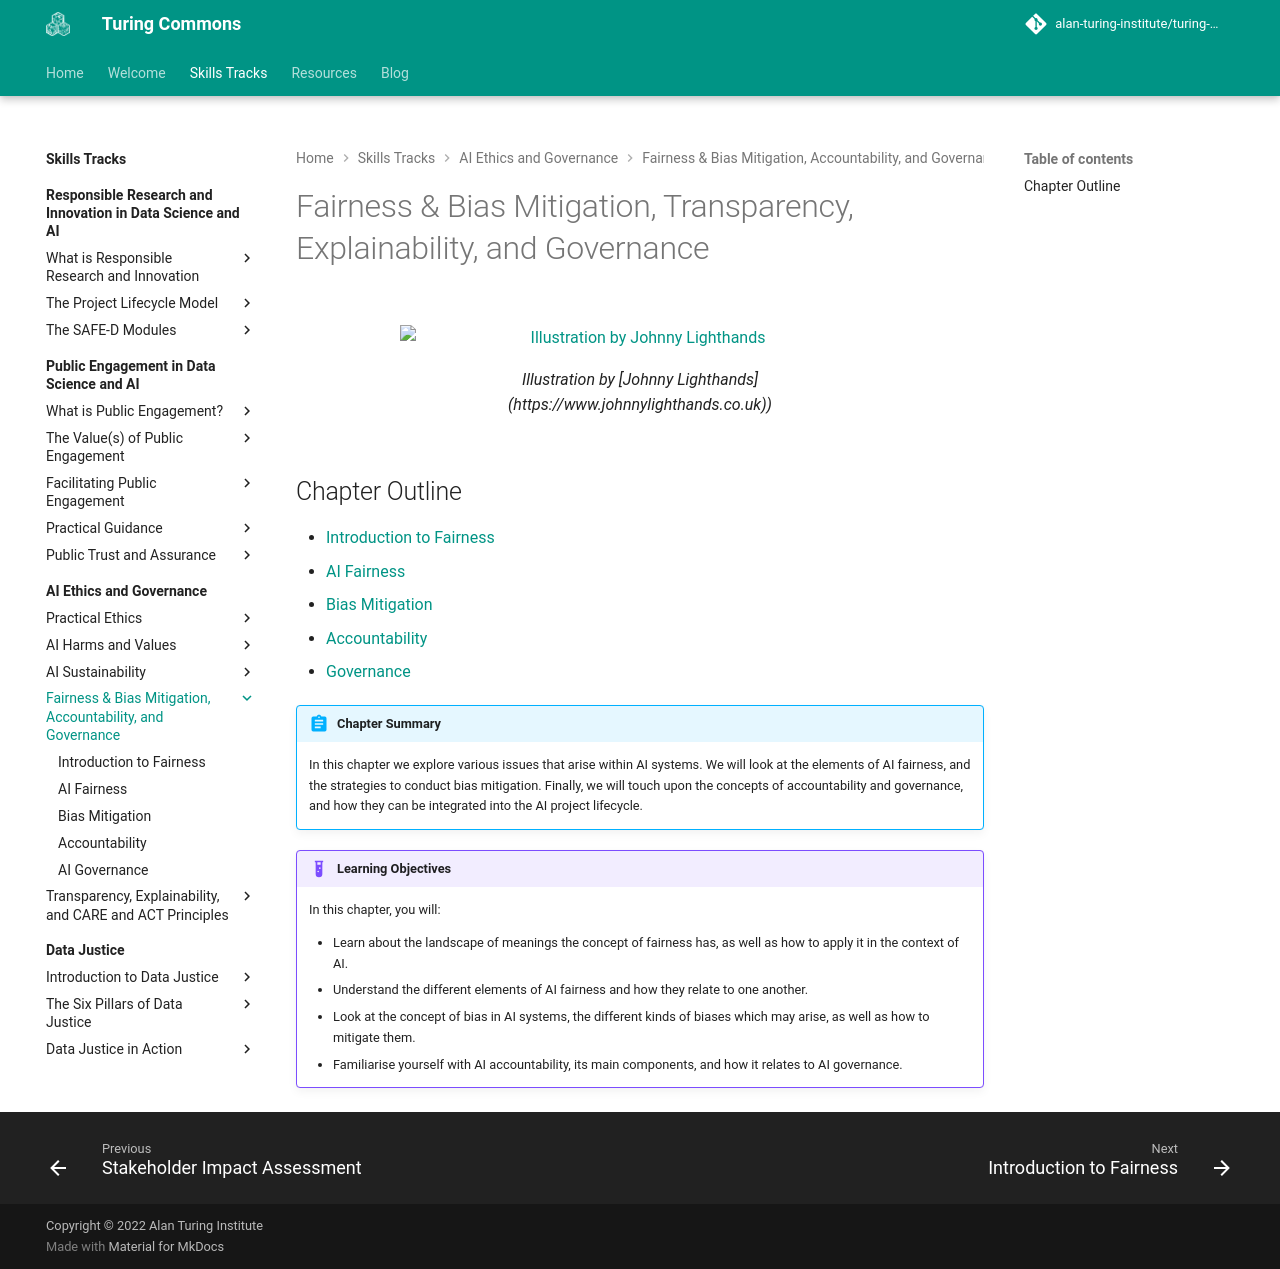

repository: alan-turing-institute/turing-commons · page: skills-tracks/aeg/chapter4/index.html · generator: mkdocs

# Fairness & Bias Mitigation, Transparency, Explainability, and Governance
<figure markdown>
  ![Illustration by Johnny Lighthands](https://raw.githubusercontent.com/alan-turing-institute/turing-commons/main/docs/assets/images/illustrations/building-an-assurance-case.png){ align="center" }
  <figcaption>Illustration by [Johnny Lighthands](https://www.johnnylighthands.co.uk))</figcaption>
</figure>

## Chapter Outline

- [Introduction to Fairness](fairness.md)
- [AI Fairness](aifairness.md)
- [Bias Mitigation](bias.md)
- [Accountability](accountability.md)
- [Governance](governance.md)

!!! abstract "Chapter Summary"

    In this chapter we explore various issues that arise within AI systems. We will look at the elements of AI fairness, and the strategies to conduct bias mitigation. Finally, we will touch upon the concepts of accountability and governance, and how they can be integrated into the AI project lifecycle.

!!! example "Learning Objectives"

    In this chapter, you will:
    
    - Learn about the landscape of meanings the concept of fairness has, as well as how to apply it in the context of AI.
    - Understand the different elements of AI fairness and how they relate to one another.
    - Look at the concept of bias in AI systems, the different kinds of biases which may arise, as well as how to mitigate them.
    - Familiarise yourself with AI accountability, its main components, and how it relates to AI governance.
